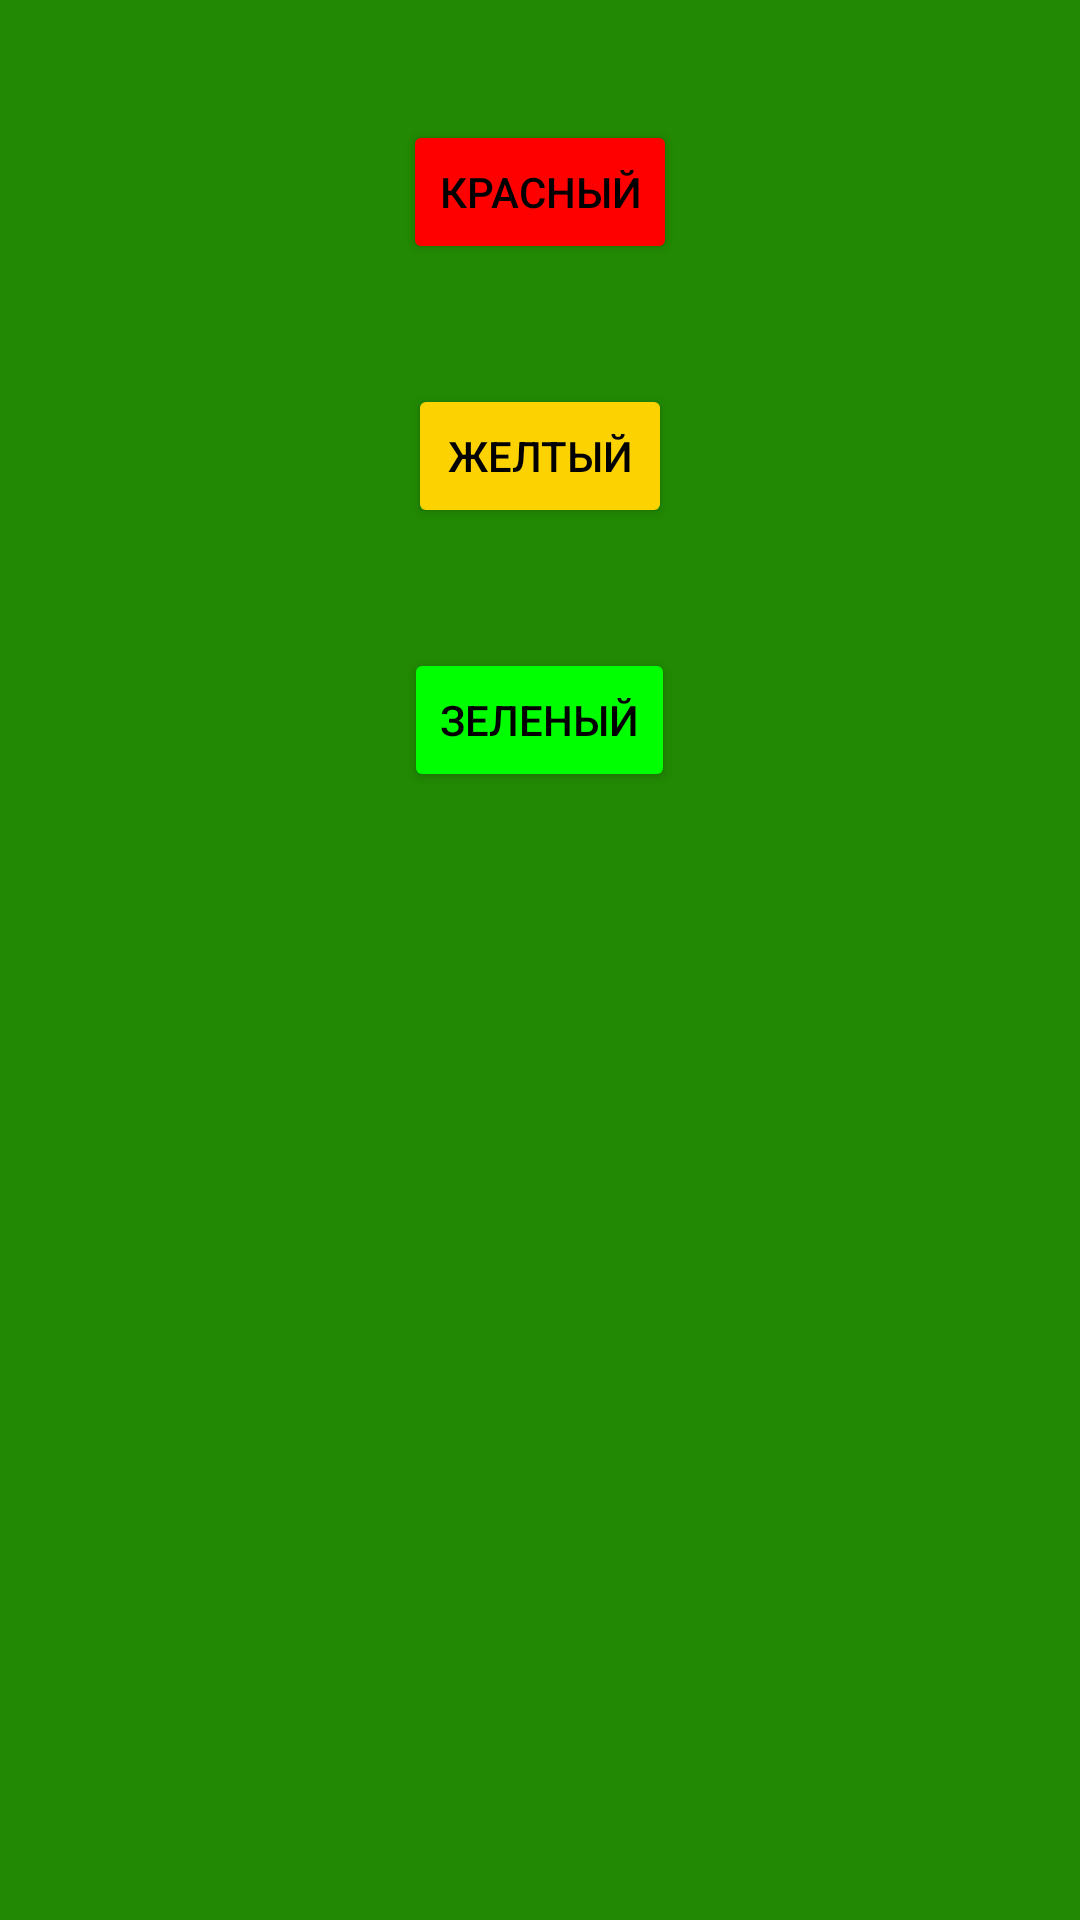

Android layout source for this screen:
<!-- AndroidManifest.xml: application theme Theme.Task_044 -->
<!-- res/layout/fragment_main.xml -->
<?xml version="1.0" encoding="utf-8"?>
<LinearLayout
    xmlns:android="http://schemas.android.com/apk/res/android"
    xmlns:app="http://schemas.android.com/apk/res-auto"
    xmlns:tools="http://schemas.android.com/tools"
    android:id="@+id/mainFragment"
    android:background="@color/purple"
    android:layout_width="match_parent"
    android:layout_height="match_parent"
    android:orientation="vertical"
    tools:context=".MainFragment">

    <Button
        android:id="@+id/redButton"
        android:layout_width="wrap_content"
        android:layout_height="wrap_content"
        android:layout_gravity="center"
        android:layout_marginTop="40dp"
        android:text="Красный"
        android:textColor="@color/black"
        android:backgroundTint="@color/red"
        app:layout_constraintBottom_toBottomOf="parent"
        app:layout_constraintEnd_toEndOf="parent"
        app:layout_constraintStart_toStartOf="parent"
        app:layout_constraintTop_toBottomOf="@+id/mainFragment" />

    <Button
        android:id="@+id/yellowButton"
        android:layout_width="wrap_content"
        android:layout_height="wrap_content"
        android:layout_gravity="center"
        android:layout_marginTop="40dp"
        android:text="Желтый"
        android:textColor="@color/black"
        android:backgroundTint="@color/yellow"
        app:layout_constraintBottom_toBottomOf="parent"
        app:layout_constraintEnd_toEndOf="parent"
        app:layout_constraintStart_toStartOf="parent"
        app:layout_constraintTop_toBottomOf="@+id/redButton" />

    <Button
        android:id="@+id/greenButton"
        android:layout_width="wrap_content"
        android:layout_height="wrap_content"
        android:layout_gravity="center"
        android:layout_marginTop="40dp"
        android:text="Зеленый"
        android:textColor="@color/black"
        android:backgroundTint="@color/green"
        app:layout_constraintBottom_toBottomOf="parent"
        app:layout_constraintEnd_toEndOf="parent"
        app:layout_constraintStart_toStartOf="parent"
        app:layout_constraintTop_toBottomOf="@+id/yellowButton" />

</LinearLayout>
<!-- resources referenced by this layout -->
<resources>
  <color name="black">#FF000000</color>
  <color name="green"> #00FF00</color>
  <color name="purple">#218903</color>
  <color name="red">   #FF0000</color>
  <color name="yellow">#FCD200</color>
  <style name="Theme.Task_044" parent="Base.Theme.Task_044" />
  <style name="Base.Theme.Task_044" parent="Theme.Material3.DayNight.NoActionBar">
          
          
      </style>
</resources>
